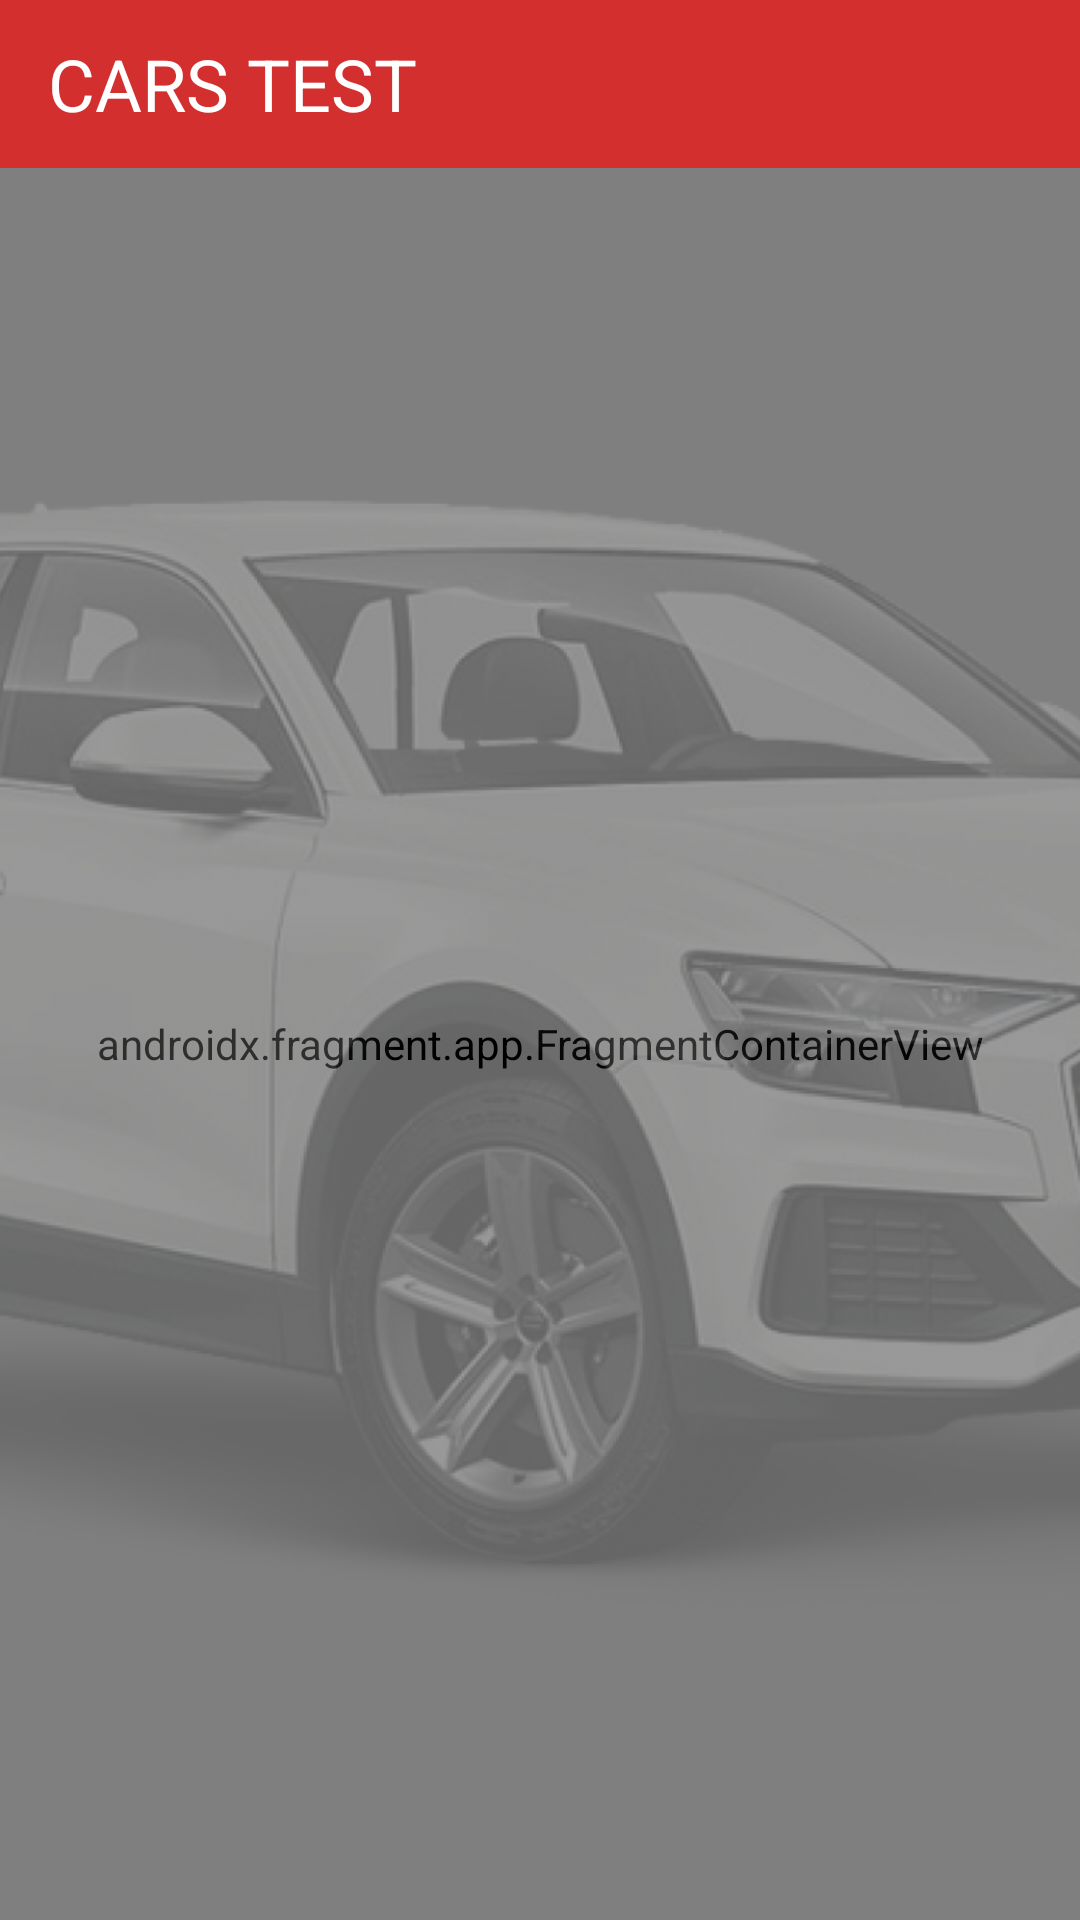

This screen was rendered from an Android layout file. Write that file and the resources it references.
<!-- AndroidManifest.xml: application theme Theme.CarsTest -->
<!-- res/layout/activity_main.xml -->
<?xml version="1.0" encoding="utf-8"?>
<LinearLayout xmlns:android="http://schemas.android.com/apk/res/android"
    xmlns:app="http://schemas.android.com/apk/res-auto"
    android:layout_width="match_parent"
    android:layout_height="match_parent"
    android:orientation="vertical">

    <com.google.android.material.appbar.AppBarLayout
        android:id="@+id/app_bar_layout"
        android:layout_width="match_parent"
        android:layout_height="wrap_content">

        <com.google.android.material.appbar.MaterialToolbar
            android:id="@+id/toolbar"
            android:layout_width="match_parent"
            android:layout_height="?attr/actionBarSize"
            app:title="@string/app_name" />

    </com.google.android.material.appbar.AppBarLayout>

    <FrameLayout
        android:layout_width="match_parent"
        android:layout_height="match_parent">

        <androidx.fragment.app.FragmentContainerView
            android:id="@+id/container"
            android:name="androidx.navigation.fragment.NavHostFragment"
            android:layout_width="match_parent"
            android:layout_height="match_parent"
            app:defaultNavHost="true"
            app:navGraph="@navigation/nav_graph" />

        <ImageView
            android:layout_width="match_parent"
            android:layout_height="match_parent"
            android:scaleType="centerCrop"
            android:src="@drawable/img" />
    </FrameLayout>
</LinearLayout>
<!-- resources referenced by this layout -->
<resources>
  <!-- drawable img: png bitmap (drawable, 246801 bytes) -->
  <string name="app_name">Cars Test</string>
  <style name="Theme.CarsTest" parent="Theme.MaterialComponents.DayNight.NoActionBar">
          
          <item name="colorPrimary">@color/red_700</item>
          <item name="colorPrimaryVariant">@color/red_700_dark</item>
          <item name="colorOnPrimary">@color/white</item>
          
          <item name="colorSecondary">@color/red_700</item>
          <item name="colorSecondaryVariant">@color/red_700_dark</item>
          <item name="colorOnSecondary">@color/black</item>
          
          <item name="android:statusBarColor" tools:targetApi="l">?attr/colorPrimaryVariant</item>
          
          <item name="fontFamily">@font/inter</item>
          <item name="toolbarStyle">@style/ToolbarStyle</item>
          <item name="drawerArrowStyle">@style/DrawerArrowStyle</item>
      </style>
  <color name="red_700">#D32F2F</color>
  <color name="red_700_dark">#9A0007</color>
  <color name="white">#FFFFFFFF</color>
  <color name="black">#FF000000</color>
  <style name="ToolbarStyle" parent="Widget.MaterialComponents.Toolbar">
          <item name="titleTextColor">@color/white</item>
          <item name="titleTextAppearance">@style/ToolbarTextStyle</item>
          <item name="navigationIconTint">@color/white</item>
      </style>
  <style name="DrawerArrowStyle" parent="Widget.AppCompat.DrawerArrowToggle">
          <item name="color">@color/white</item>
      </style>
  <style name="ToolbarTextStyle" parent="TextAppearance.MaterialComponents.Headline5">
          <item name="android:labelTextSize">48sp</item>
          <item name="android:textAllCaps">true</item>
      </style>
</resources>
